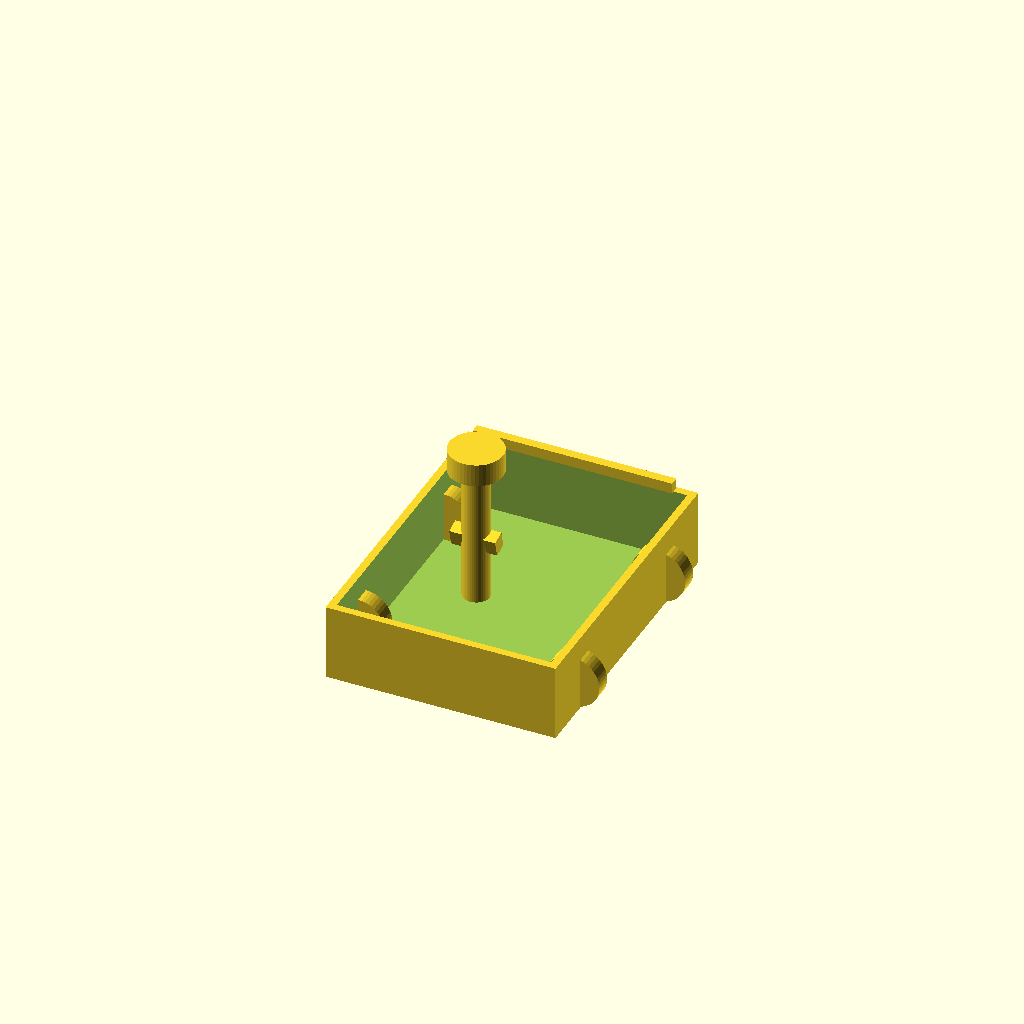
Cell 1: rendered with the file's own defaults.
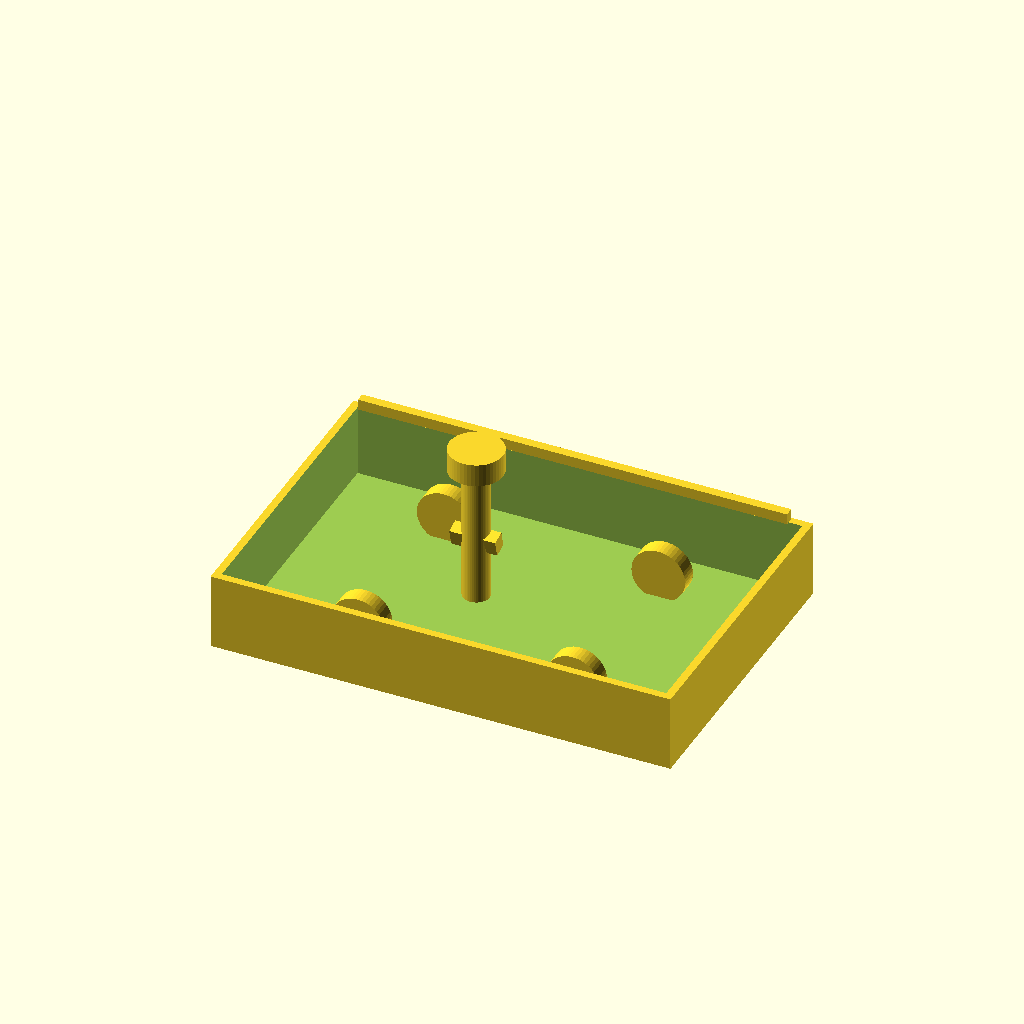
Cell 2: the same model with body_w = 600.
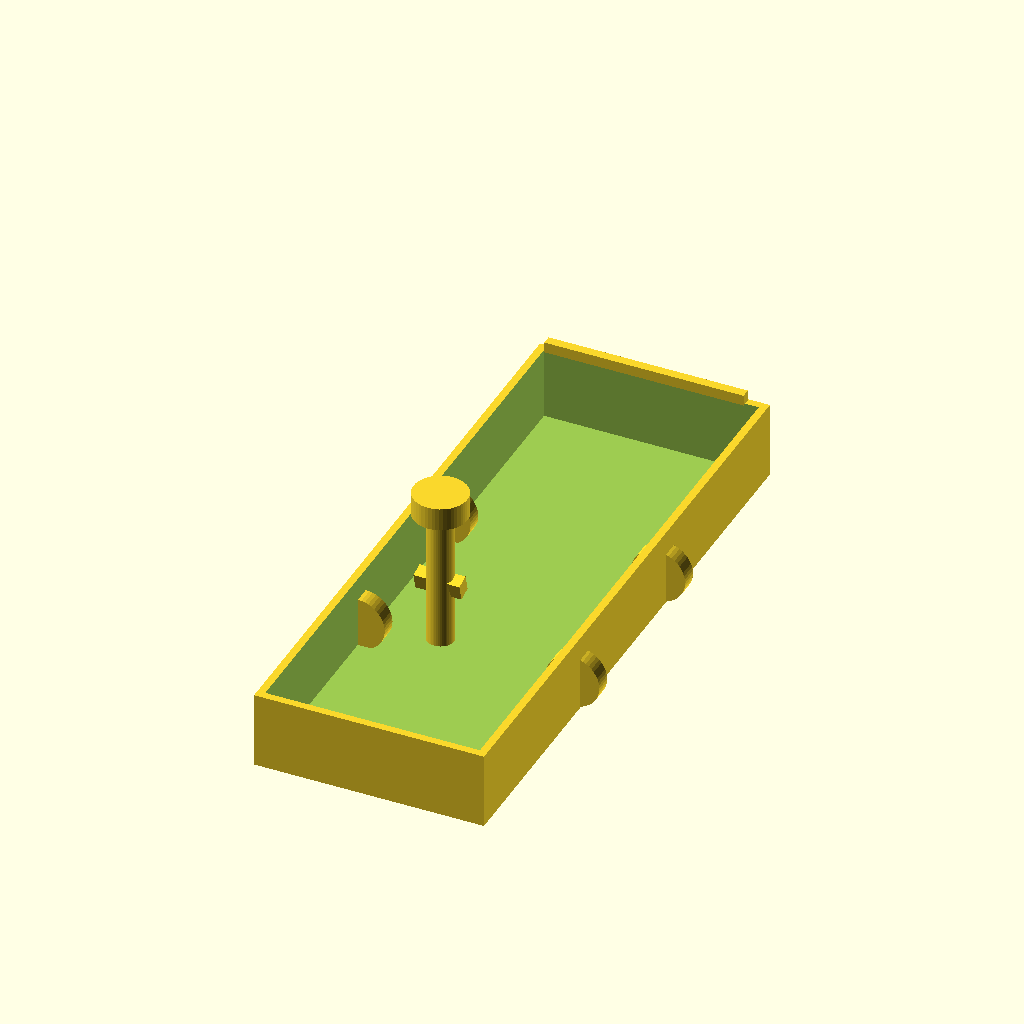
Cell 3 — body_l set to 800, the other parameters unchanged.
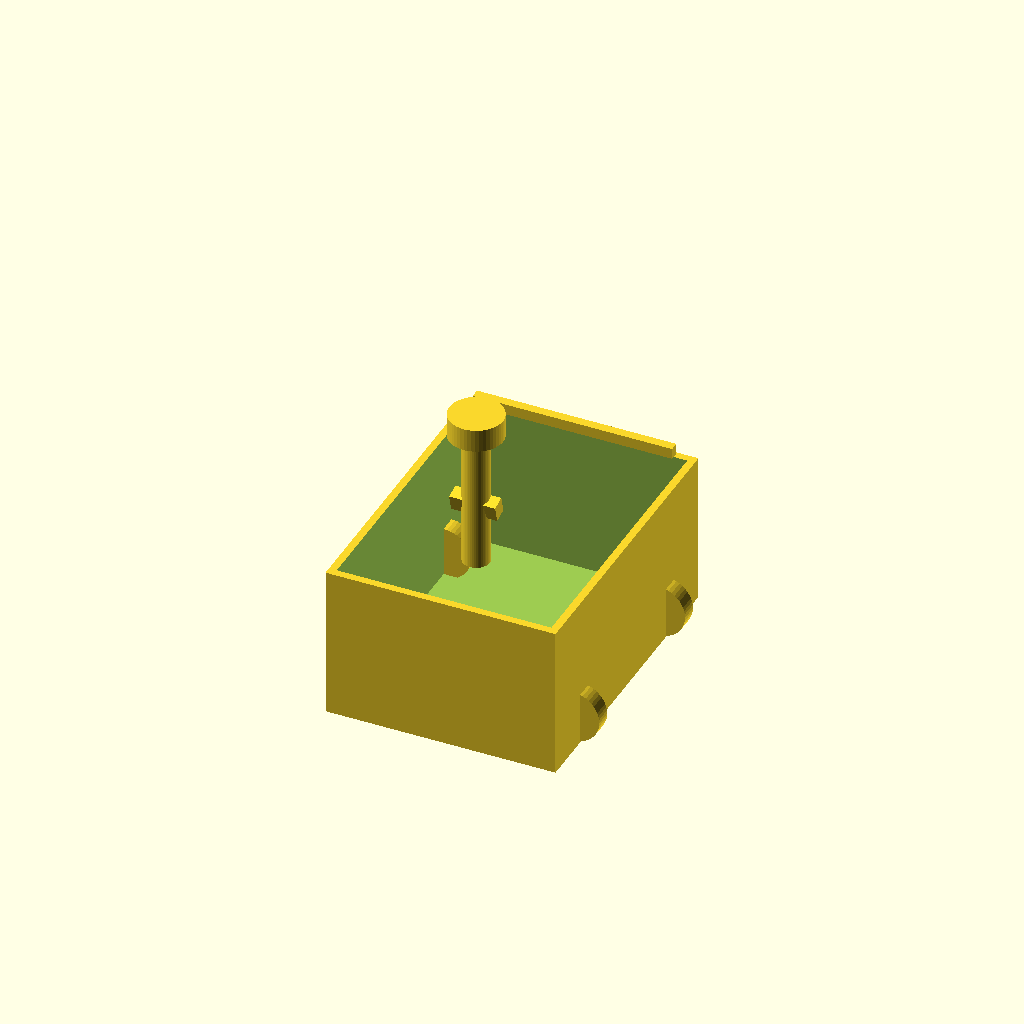
Cell 4 — body_h set to 200, the other parameters unchanged.
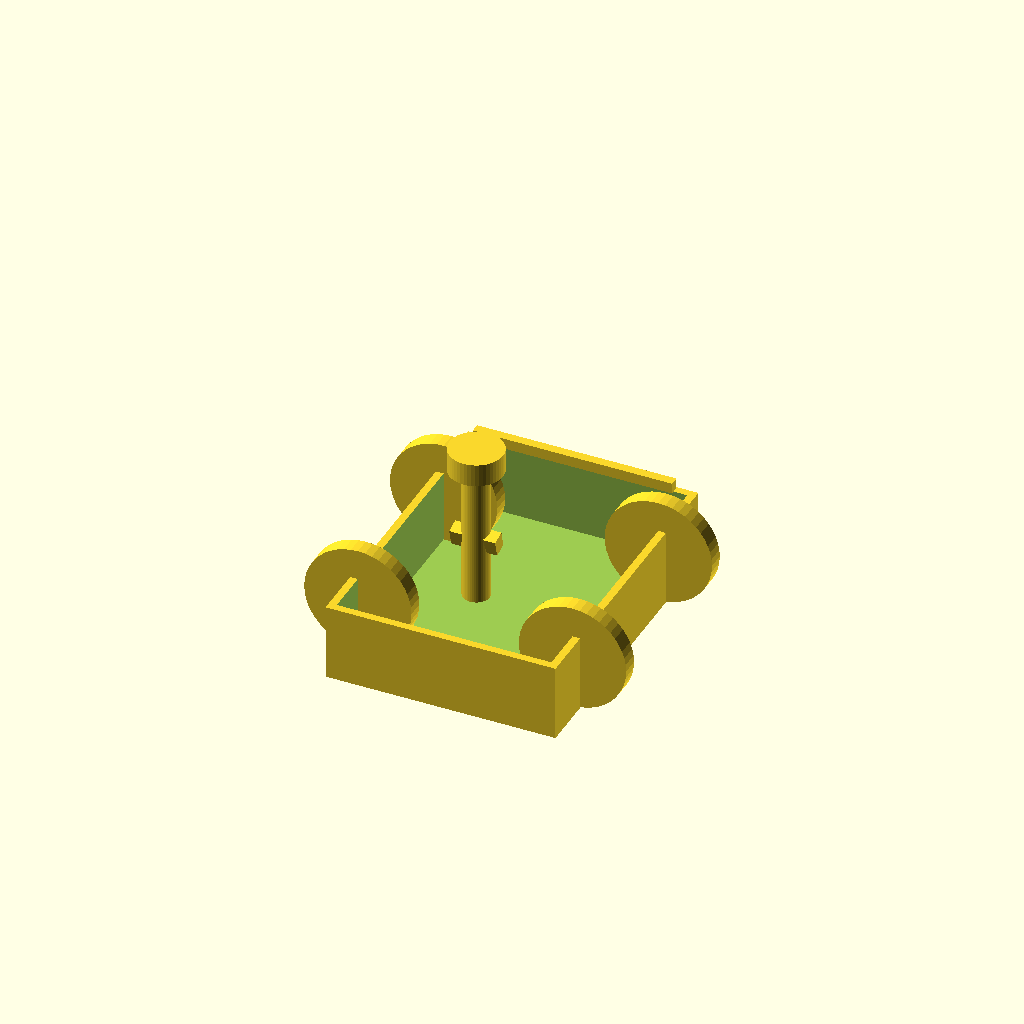
Cell 5 — wheel_d set to 140, the other parameters unchanged.
One fixed orthographic camera (rotation 55°, 0°, 25°; colour scheme Cornfield) for every cell.
Source of the model, SmartAI/assets/models/variant-b-tall-navigator.scad:
// SmartAI robot chassis — Variant B: Tall Navigator
// Taller mast for camera + future LiDAR. Indoor navigation focus.

$fn = 48;

body_w = 300;
body_l = 400;
body_h = 100;
wheel_d = 70;
wheel_w = 22;
wheelbase = 280;
track = 240;
mast_h = 180;

module wheel() {
    rotate([90, 0, 0])
        cylinder(h = wheel_w, d = wheel_d, center = true);
}

// Rectangular aluminum-style base
difference() {
    cube([body_w, body_l, body_h], center = true);
    translate([0, 0, 5])
        cube([body_w - 20, body_l - 20, body_h], center = true);
}

for (x = [-wheelbase/2, wheelbase/2]) {
    for (y = [-track/2, track/2]) {
        translate([x, y, -body_h/2 + wheel_d/2])
            wheel();
    }
}

// Central mast
translate([0, -body_l/4, body_h/2])
    cylinder(h = mast_h, d = 35);

// LiDAR puck (placeholder)
translate([0, -body_l/4, body_h/2 + mast_h])
    cylinder(h = 30, d = 70);

// Camera module
translate([0, -body_l/4, body_h/2 + mast_h * 0.45])
    rotate([15, 0, 0])
        cube([60, 18, 22], center = true);

// Ultrasonic array bar
translate([0, body_l/2 - 25, body_h/2 + 20])
    cube([body_w - 40, 12, 14], center = true);
Parameter table extracted from the source (name, type, default, range or options):
body_w: number, default 300
body_l: number, default 400
body_h: number, default 100
wheel_d: number, default 70
wheel_w: number, default 22
wheelbase: number, default 280
track: number, default 240
mast_h: number, default 180
